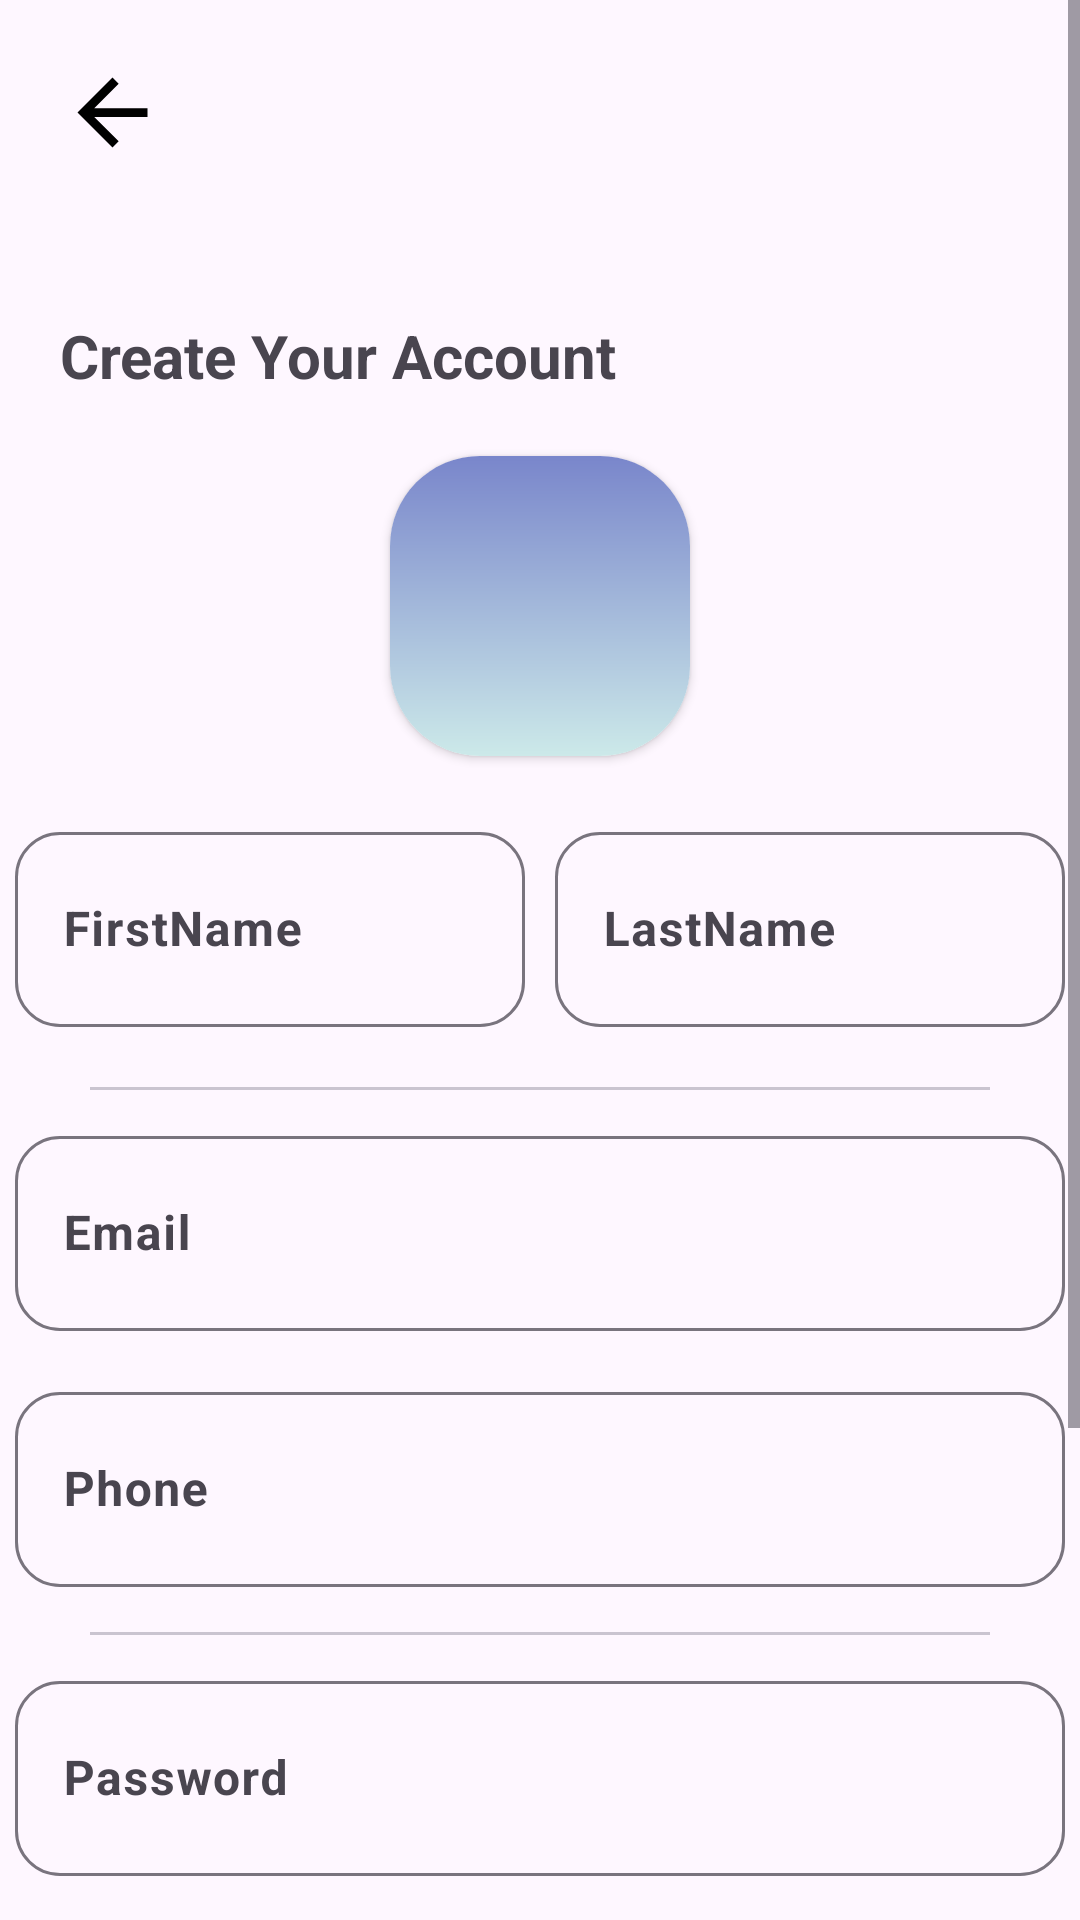

Layout XML and referenced resources for this Android screen:
<!-- AndroidManifest.xml: application theme Base.Theme.CoursesApp -->
<!-- res/layout/activity_sign_up.xml -->
<?xml version="1.0" encoding="utf-8"?>
<ScrollView xmlns:android="http://schemas.android.com/apk/res/android"
    xmlns:app="http://schemas.android.com/apk/res-auto"
    xmlns:tools="http://schemas.android.com/tools"
    android:id="@+id/main"
    android:layout_width="match_parent"
    android:layout_height="match_parent"
    android:orientation="vertical"
    tools:context=".SignUpActivity">


    <LinearLayout
        android:layout_width="match_parent"
        android:orientation="vertical"
        android:layout_height="match_parent">

    <ImageView
        android:id="@+id/btn_back"
        android:layout_width="35dp"
        android:layout_marginStart="20dp"
        android:layout_marginTop="20dp"
        android:layout_height="35dp"
        android:src="@drawable/baseline_arrow_upward_24"/>


        <TextView
        android:text="Create Your Account"
        android:layout_marginStart="20dp"
        android:layout_marginTop="50dp"
        android:textSize="20sp"
        android:textStyle="bold"
        android:layout_width="wrap_content"
        android:layout_height="wrap_content"/>
    <androidx.cardview.widget.CardView
        android:id="@+id/card_image"
        android:layout_width="100dp"
        app:cardCornerRadius="30dp"
        android:layout_gravity="center"
        android:layout_marginTop="20dp"
        android:layout_height="100dp">
        <ImageView
            android:id="@+id/image_user_sign"
            android:layout_width="match_parent"
            android:scaleType="centerCrop"
            android:src="@drawable/cardgradint1"
            android:layout_height="match_parent"/>
    </androidx.cardview.widget.CardView>

        <LinearLayout
            android:layout_width="match_parent"
            android:layout_height="wrap_content"
            android:gravity="center"

            android:layout_marginTop="20dp"

            android:orientation="horizontal">


        <com.google.android.material.textfield.TextInputLayout
            android:layout_width="170dp"
            android:layout_gravity="center"
            android:paddingBottom="10dp"

            app:boxCornerRadiusTopEnd="15dp"
            app:boxCornerRadiusTopStart="15dp"
            android:layout_marginEnd="5dp"
            app:boxCornerRadiusBottomEnd="15dp"
            app:boxCornerRadiusBottomStart="15dp"
            android:layout_height="wrap_content">
            <com.google.android.material.textfield.TextInputEditText
                android:id="@+id/ed_firstname"
                android:layout_width="match_parent"
                android:hint="FirstName"
                android:inputType="textPersonName"
                android:textStyle="bold"
                android:layout_gravity="center"
                android:layout_height="65dp"/>
        </com.google.android.material.textfield.TextInputLayout>
        <com.google.android.material.textfield.TextInputLayout
            android:layout_width="170dp"
            android:paddingBottom="10dp"
            android:layout_marginStart="5dp"
            app:boxCornerRadiusTopEnd="15dp"
            app:boxCornerRadiusTopStart="15dp"
            app:boxCornerRadiusBottomEnd="15dp"
            app:boxCornerRadiusBottomStart="15dp"
            android:layout_height="wrap_content">
            <com.google.android.material.textfield.TextInputEditText
                android:id="@+id/ed_lastname"
                android:layout_width="match_parent"
                android:hint="LastName"
                android:inputType="textPersonName"
                android:textStyle="bold"
                android:layout_gravity="center"
                android:layout_height="65dp"/>
        </com.google.android.material.textfield.TextInputLayout>
        </LinearLayout>

        <com.google.android.material.divider.MaterialDivider
            android:layout_width="300dp"
            android:layout_gravity="center"
            android:layout_marginTop="10dp"
            android:layout_height="wrap_content"/>

        <com.google.android.material.textfield.TextInputLayout
            android:layout_width="350dp"
            android:layout_gravity="center"
            android:layout_marginHorizontal="20dp"
            android:layout_marginTop="10dp"
            android:paddingBottom="5dp"

            app:boxCornerRadiusTopEnd="15dp"
            app:boxCornerRadiusTopStart="15dp"
            app:boxCornerRadiusBottomEnd="15dp"
            app:boxCornerRadiusBottomStart="15dp"
            android:layout_height="wrap_content">
            <com.google.android.material.textfield.TextInputEditText
                android:id="@+id/ed_email"
                android:layout_width="match_parent"
                android:hint="Email"
                android:inputType="textEmailAddress"
                android:textStyle="bold"
                android:layout_gravity="center"
                android:layout_height="65dp"/>
        </com.google.android.material.textfield.TextInputLayout>


        <com.google.android.material.textfield.TextInputLayout
            android:layout_width="350dp"
            android:layout_gravity="center"
            android:layout_marginHorizontal="20dp"
            android:layout_marginTop="10dp"
            android:paddingBottom="5dp"

            app:boxCornerRadiusTopEnd="15dp"
            app:boxCornerRadiusTopStart="15dp"
            app:boxCornerRadiusBottomEnd="15dp"
            app:boxCornerRadiusBottomStart="15dp"
            android:layout_height="wrap_content">
            <com.google.android.material.textfield.TextInputEditText
                android:id="@+id/ed_phone"
                android:layout_width="match_parent"
                android:hint="Phone"
                android:textStyle="bold"
                android:inputType="phone"
                android:layout_gravity="center"
                android:layout_height="65dp"/>
        </com.google.android.material.textfield.TextInputLayout>

        <com.google.android.material.divider.MaterialDivider
            android:layout_width="300dp"
            android:layout_gravity="center"
            android:layout_marginTop="10dp"
            android:layout_height="wrap_content"/>

        <com.google.android.material.textfield.TextInputLayout
            android:layout_width="350dp"
            android:layout_gravity="center"
            android:layout_marginHorizontal="20dp"
            android:layout_marginTop="10dp"
            android:paddingBottom="5dp"

            app:boxCornerRadiusTopEnd="15dp"
            app:boxCornerRadiusTopStart="15dp"
            app:boxCornerRadiusBottomEnd="15dp"
            app:boxCornerRadiusBottomStart="15dp"
            android:layout_height="wrap_content">
            <com.google.android.material.textfield.TextInputEditText
                android:id="@+id/ed_password"
                android:layout_width="match_parent"
                android:hint="Password"
                android:textStyle="bold"
                android:inputType="textVisiblePassword"

                android:layout_gravity="center"
                android:layout_height="65dp"/>
        </com.google.android.material.textfield.TextInputLayout>

        <com.google.android.material.textfield.TextInputLayout
            android:layout_width="350dp"
            android:layout_gravity="center"
            android:layout_marginHorizontal="20dp"
            android:layout_marginTop="10dp"
            android:paddingBottom="5dp"

            app:boxCornerRadiusTopEnd="15dp"
            app:boxCornerRadiusTopStart="15dp"
            app:boxCornerRadiusBottomEnd="15dp"
            app:boxCornerRadiusBottomStart="15dp"
            android:layout_height="wrap_content">
            <com.google.android.material.textfield.TextInputEditText
                android:id="@+id/ed_repassword"
                android:layout_width="match_parent"
                android:hint="RePassword"
                android:textStyle="bold"
                android:inputType="textVisiblePassword"

                android:layout_gravity="center"
                android:layout_height="65dp"/>
        </com.google.android.material.textfield.TextInputLayout>




    <com.google.android.material.button.MaterialButton
        android:id="@+id/btn_signup"
        android:layout_width="350dp"
        android:layout_height="65dp"
        android:layout_gravity="center"
        android:backgroundTint="@color/color1"
        android:layout_marginTop="30dp"
        android:text="Sign Up"
        android:layout_marginBottom="50dp"
        android:textSize="18sp"
        app:cornerRadius="15dp"
        />

    </LinearLayout>


</ScrollView>
<!-- resources referenced by this layout -->
<resources>
  <color name="color1">#7986CB</color>
  <!-- drawable baseline_arrow_upward_24 (drawable) -->
  <vector xmlns:android="http://schemas.android.com/apk/res/android"
      android:height="24dp"
      android:tint="#000000"
      android:viewportHeight="24"
      android:viewportWidth="24"
      android:width="24dp">
  
      <path
          android:fillColor="@android:color/white"
          android:pathData="M12,4l1.41,1.41L7.83,11H20v2H7.83l5.58,5.59L12,20l-8,-8 8,-8z" />
  </vector>
  <!-- drawable cardgradint1 (drawable) -->
  <?xml version="1.0" encoding="utf-8"?>
  <shape android:shape="rectangle" xmlns:android="http://schemas.android.com/apk/res/android">
  
      <gradient android:startColor="#7986CB" android:endColor="#CCE9E9"
          android:angle="100"/>
      CCE9E9
  
  </shape>
  <style name="Base.Theme.CoursesApp" parent="Theme.Material3.Light.NoActionBar">
          
  
          <item name="android:windowLightStatusBar">?attr/isLightTheme</item>
          <item name="colorPrimaryContainer">@color/color1</item>
  
          <item name="colorPrimary">@color/color1</item>
          <item name="colorPrimaryVariant">@color/black</item>
          <item name="colorOnPrimary">@color/color_active</item>
  
  
          
          <item name="android:statusBarColor">@color/color1</item>
  
  
  
  
  
  
  
  
          <item name="android:windowOverscan">false</item>
          <item name="android:fitsSystemWindows">false</item>
  
  
          <item name="itemRippleColor">@color/black</item>
          <item name="materialThemeOverlay">@style/ThemeOverlay.MaterialComponents</item>
          <item name="colorControlHighlight">@color/black</item>
          <item name="colorControlActivated">@color/black</item>
  
  
  
  
      </style>
  <color name="black">#FF000000</color>
  <color name="color_active">#FFFFFF</color>
</resources>
